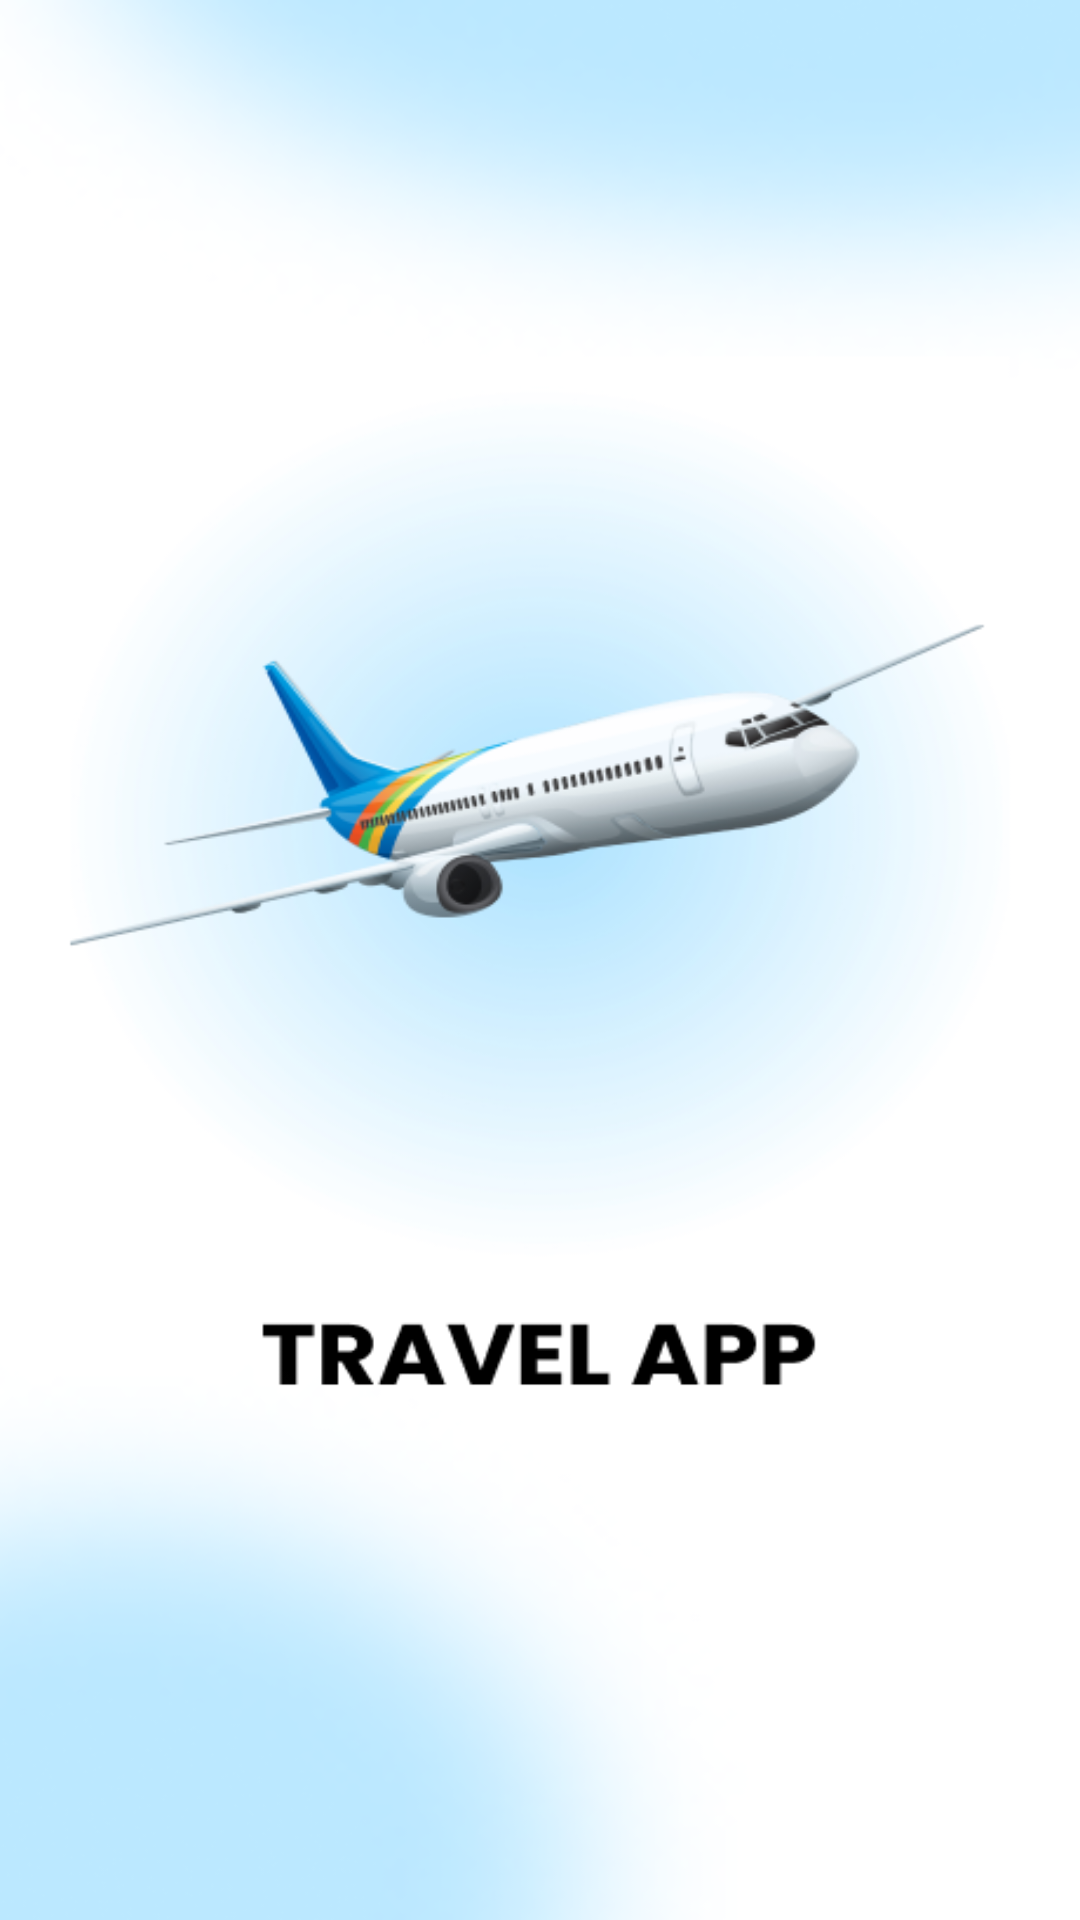

The Android layout XML behind this screen, and the referenced resources:
<!-- AndroidManifest.xml: application theme Theme.PIcker -->
<!-- res/layout/activity_front.xml -->
<?xml version="1.0" encoding="utf-8"?>
<RelativeLayout xmlns:android="http://schemas.android.com/apk/res/android"
    xmlns:app="http://schemas.android.com/apk/res-auto"
    xmlns:tools="http://schemas.android.com/tools"
    android:layout_width="match_parent"
    android:layout_height="match_parent"
    android:background="@drawable/front"
    tools:context=".front">

</RelativeLayout>
<!-- resources referenced by this layout -->
<resources>
  <!-- drawable front: png bitmap (drawable, 114911 bytes) -->
  <style name="Theme.PIcker" parent="Base.Theme.PIcker" />
  <style name="Base.Theme.PIcker" parent="Theme.Material3.DayNight.NoActionBar">
          
          
      </style>
</resources>
